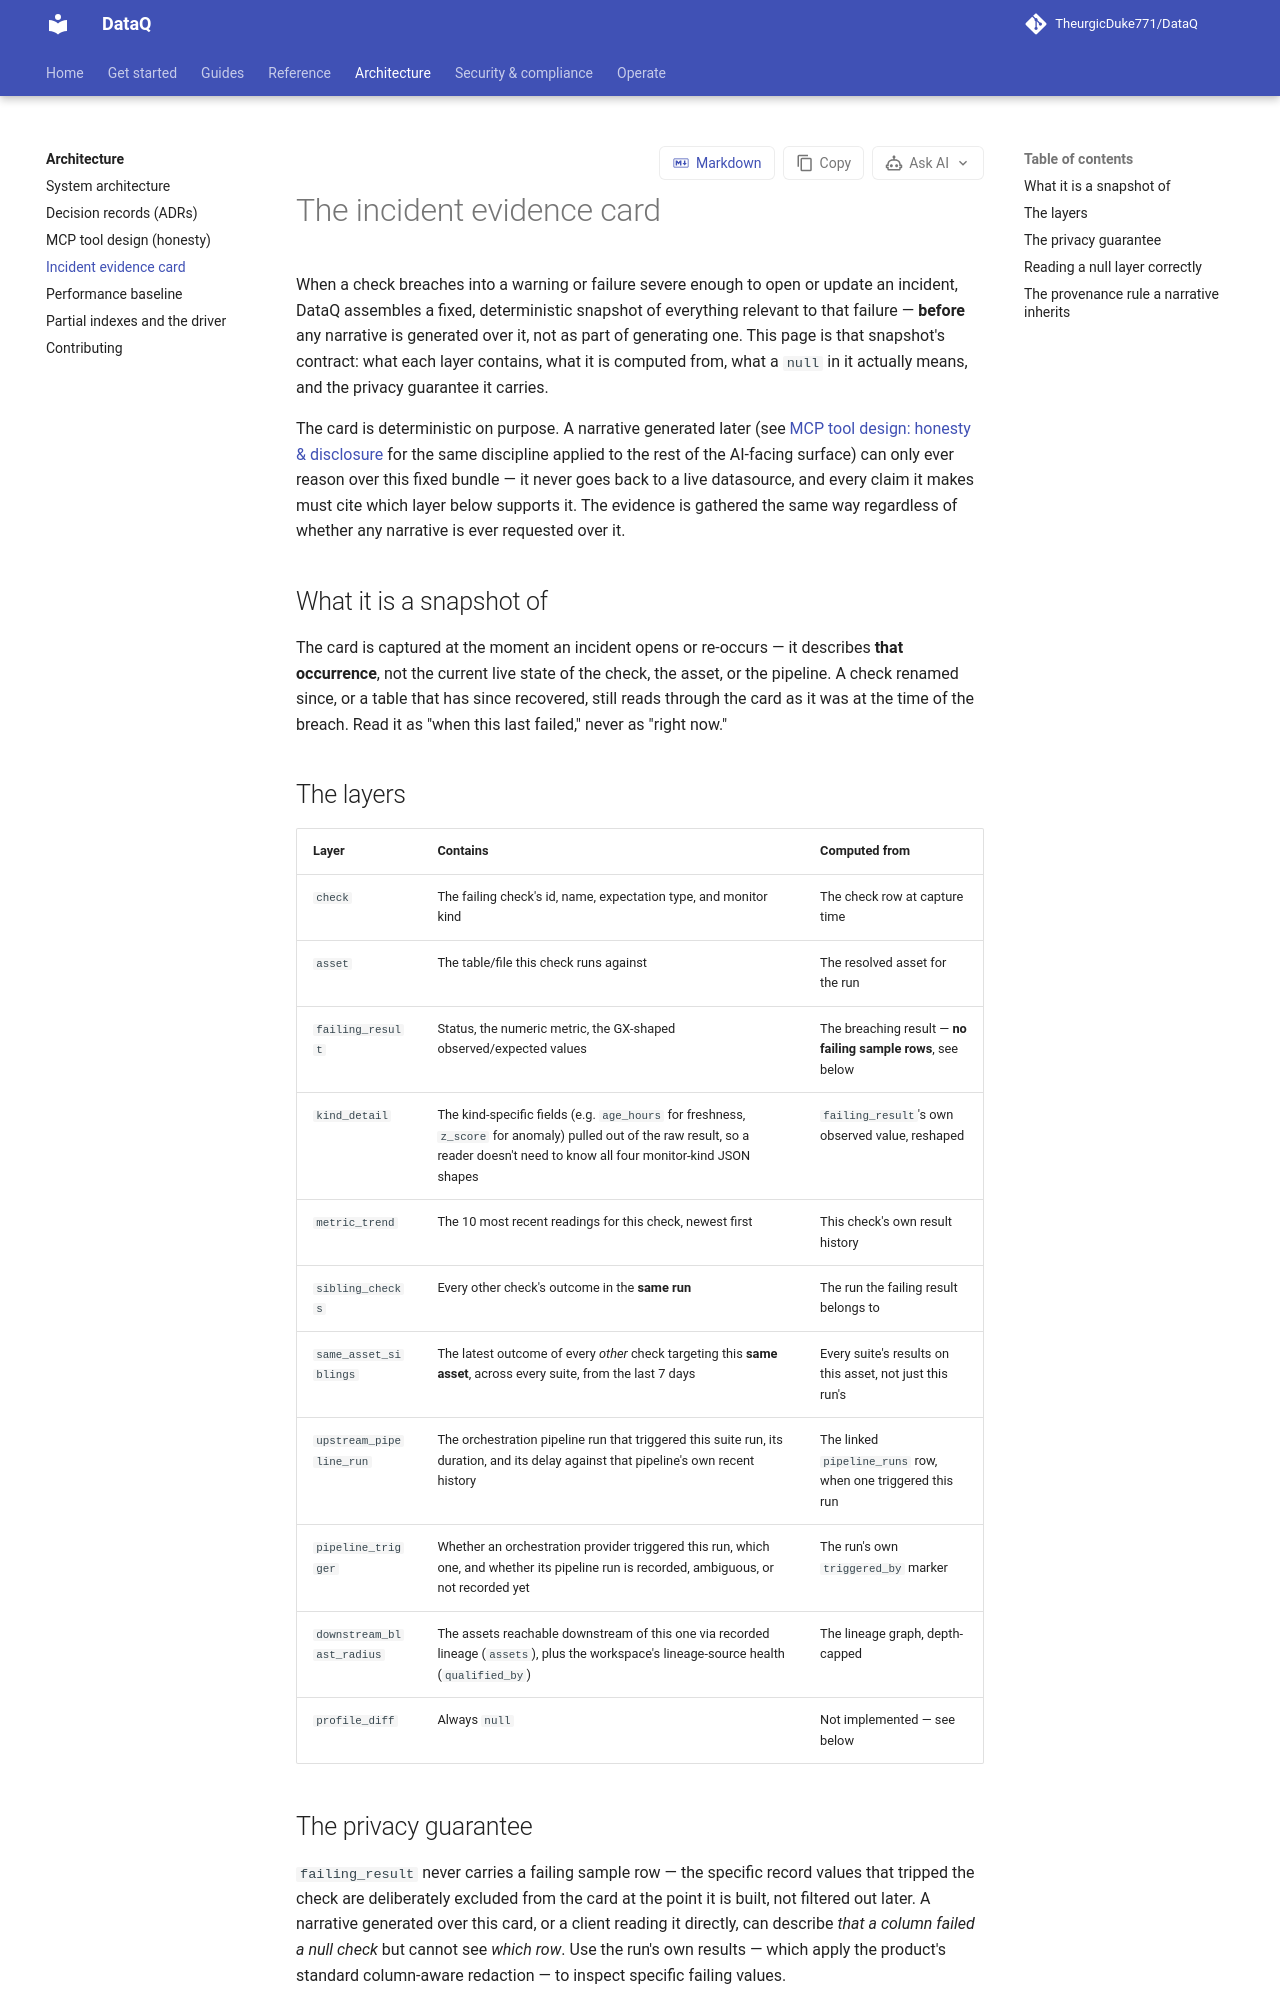

repository: TheurgicDuke771/DataQ · page: docs/latest/architecture/evidence-card/index.html · generator: mkdocs

# The incident evidence card

When a check breaches into a warning or failure severe enough to open or update an incident,
DataQ assembles a fixed, deterministic snapshot of everything relevant to that failure —
**before** any narrative is generated over it, not as part of generating one. This page is that
snapshot's contract: what each layer contains, what it is computed from, what a `null` in it
actually means, and the privacy guarantee it carries.

The card is deterministic on purpose. A narrative generated later (see
[MCP tool design: honesty & disclosure](mcp-honesty.md) for the same discipline applied to the
rest of the AI-facing surface) can only ever reason over this fixed bundle — it never goes back
to a live datasource, and every claim it makes must cite which layer below supports it. The
evidence is gathered the same way regardless of whether any narrative is ever requested over it.

## What it is a snapshot of

The card is captured at the moment an incident opens or re-occurs — it describes **that
occurrence**, not the current live state of the check, the asset, or the pipeline. A check
renamed since, or a table that has since recovered, still reads through the card as it was at
the time of the breach. Read it as "when this last failed," never as "right now."

## The layers

| Layer | Contains | Computed from |
|---|---|---|
| `check` | The failing check's id, name, expectation type, and monitor kind | The check row at capture time |
| `asset` | The table/file this check runs against | The resolved asset for the run |
| `failing_result` | Status, the numeric metric, the GX-shaped observed/expected values | The breaching result — **no failing sample rows**, see below |
| `kind_detail` | The kind-specific fields (e.g. `age_hours` for freshness, `z_score` for anomaly) pulled out of the raw result, so a reader doesn't need to know all four monitor-kind JSON shapes | `failing_result`'s own observed value, reshaped |
| `metric_trend` | The 10 most recent readings for this check, newest first | This check's own result history |
| `sibling_checks` | Every other check's outcome in the **same run** | The run the failing result belongs to |
| `same_asset_siblings` | The latest outcome of every *other* check targeting this **same asset**, across every suite, from the last 7 days | Every suite's results on this asset, not just this run's |
| `upstream_pipeline_run` | The orchestration pipeline run that triggered this suite run, its duration, and its delay against that pipeline's own recent history | The linked `pipeline_runs` row, when one triggered this run |
| `downstream_blast_radius` | The assets reachable downstream of this one via recorded lineage | The lineage graph, depth-capped |
| `profile_diff` | Always `null` | Not implemented — see below |
